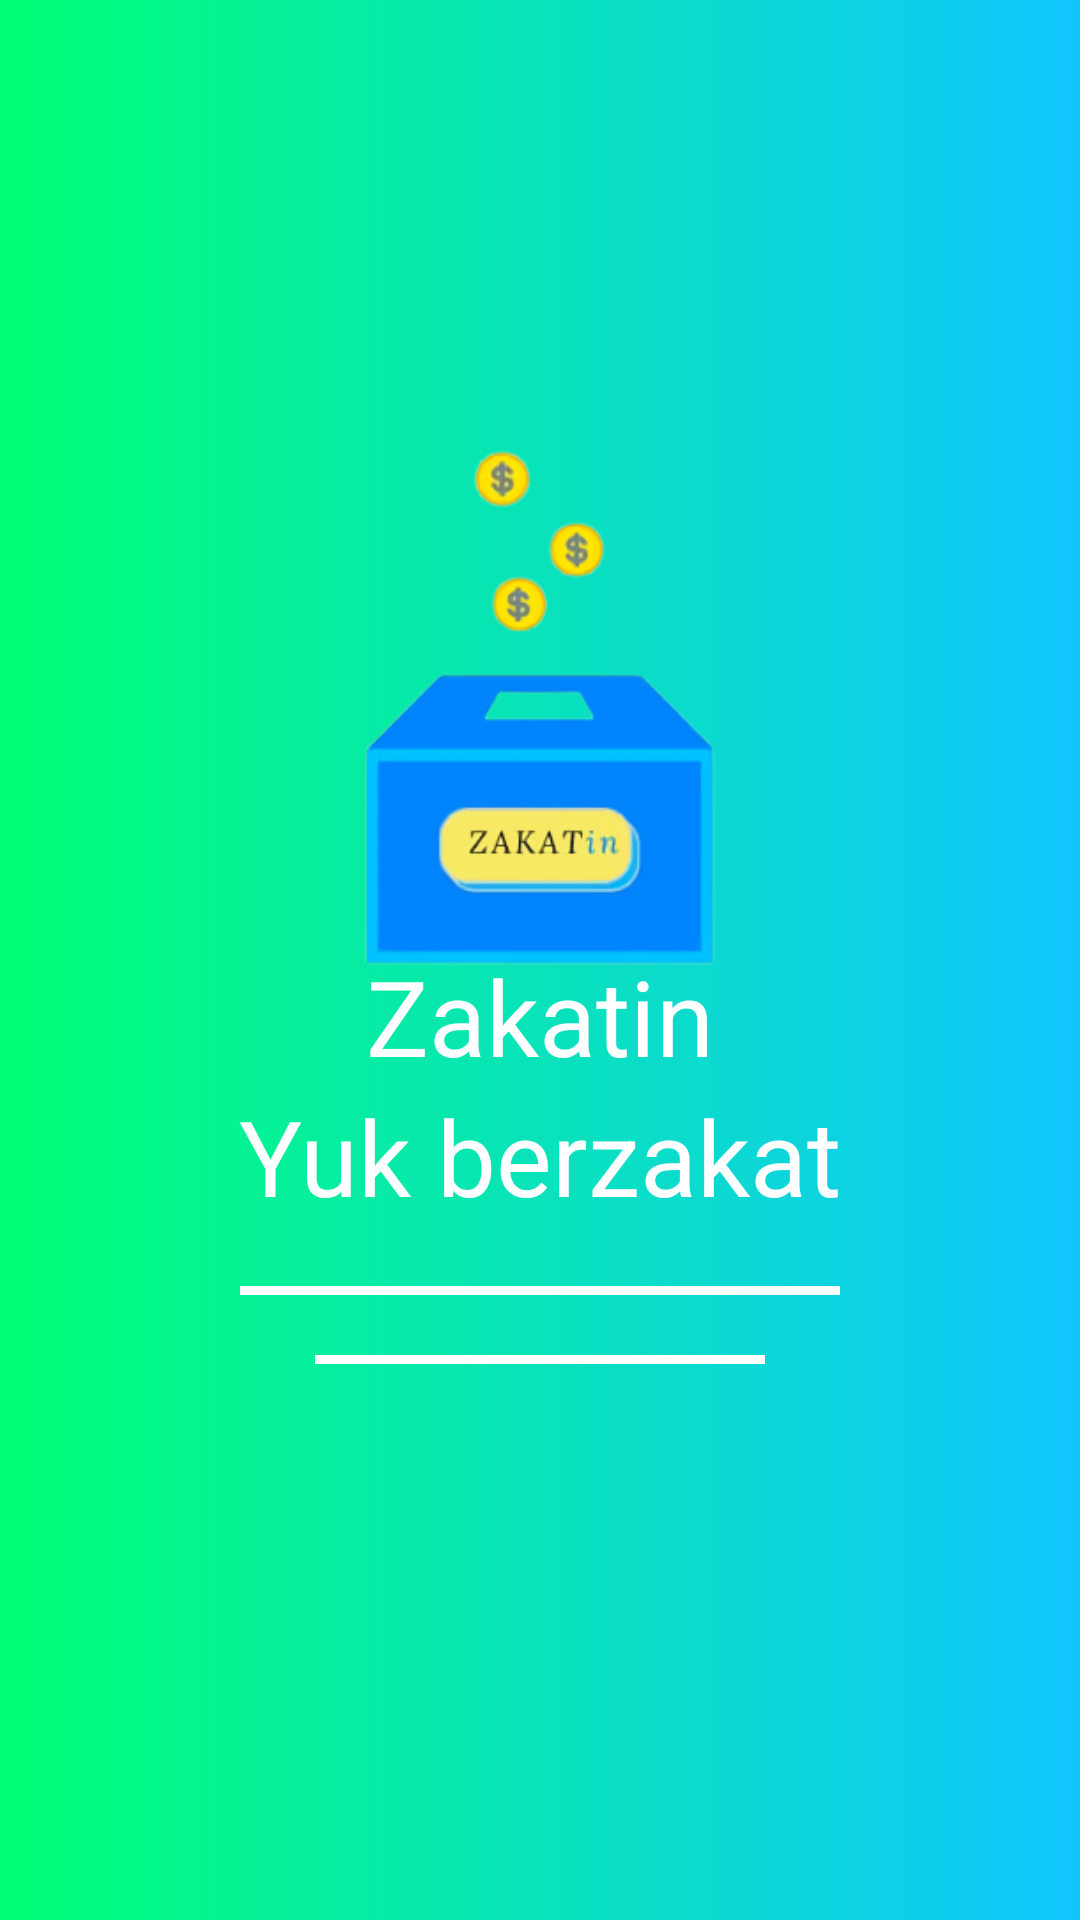

Reconstruct the res/layout file that produces this screen, plus the resources it refers to.
<!-- AndroidManifest.xml: application theme Theme.TugasBesar -->
<!-- res/layout/activity_main.xml -->
<?xml version="1.0" encoding="utf-8"?>
<FrameLayout xmlns:android="http://schemas.android.com/apk/res/android"
    xmlns:app="http://schemas.android.com/apk/res-auto"
    xmlns:tools="http://schemas.android.com/tools"
    android:layout_width="match_parent"
    android:layout_height="match_parent"
    android:background="@drawable/bg"
    tools:context=".MainActivity">

    <ImageView
        android:layout_marginTop="50dp"
        android:layout_gravity="center_horizontal"
        android:layout_width="350dp"
        android:layout_height="350dp"
        android:src="@drawable/logo"/>

    <LinearLayout
        android:orientation="vertical"
        android:gravity="center"
        android:layout_width="match_parent"
        android:layout_height="match_parent">
        <TextView
            android:textColor="@color/white"
            android:layout_marginTop="150dp"
            android:layout_width="wrap_content"
            android:layout_height="wrap_content"
            android:textSize="35sp"
            android:text="Zakatin"/>
        <TextView
            android:textColor="@color/white"
            android:layout_width="wrap_content"
            android:layout_height="wrap_content"
            android:textSize="35sp"
            android:text="Yuk berzakat"
            android:layout_marginBottom="20dp"/>

        <View
            android:layout_width="200dp"
            android:layout_height="3dp"
            android:background="@color/white" />
        <View
            android:layout_width="150dp"
            android:layout_height="3dp"
            android:background="@color/white"
            android:layout_margin="20dp"/>
    </LinearLayout>

</FrameLayout>
<!-- resources referenced by this layout -->
<resources>
  <color name="white">#FFFFFFFF</color>
  <!-- drawable bg (drawable) -->
  <?xml version="1.0" encoding="utf-8"?>
  <shape xmlns:android="http://schemas.android.com/apk/res/android">
  
  
      <gradient
          android:type="linear"
          android:startColor="#00FF75"
          android:endColor="#11C6FF"/>
  
  </shape>
  <!-- drawable logo: png bitmap (drawable, 43671 bytes) -->
  <style name="Theme.TugasBesar" parent="Theme.MaterialComponents.DayNight.DarkActionBar">
          
          <item name="colorPrimary">@color/purple_500</item>
          <item name="colorPrimaryVariant">@color/purple_700</item>
          <item name="colorOnPrimary">@color/white</item>
          
          <item name="colorSecondary">@color/teal_200</item>
          <item name="colorSecondaryVariant">@color/teal_700</item>
          <item name="colorOnSecondary">@color/black</item>
          
          <item name="android:statusBarColor" tools:targetApi="l">?attr/colorPrimaryVariant</item>
          
      </style>
  <color name="purple_500">#FF6200EE</color>
  <color name="purple_700">#FF3700B3</color>
  <color name="teal_200">#FF03DAC5</color>
  <color name="teal_700">#FF018786</color>
  <color name="black">#FF000000</color>
</resources>
